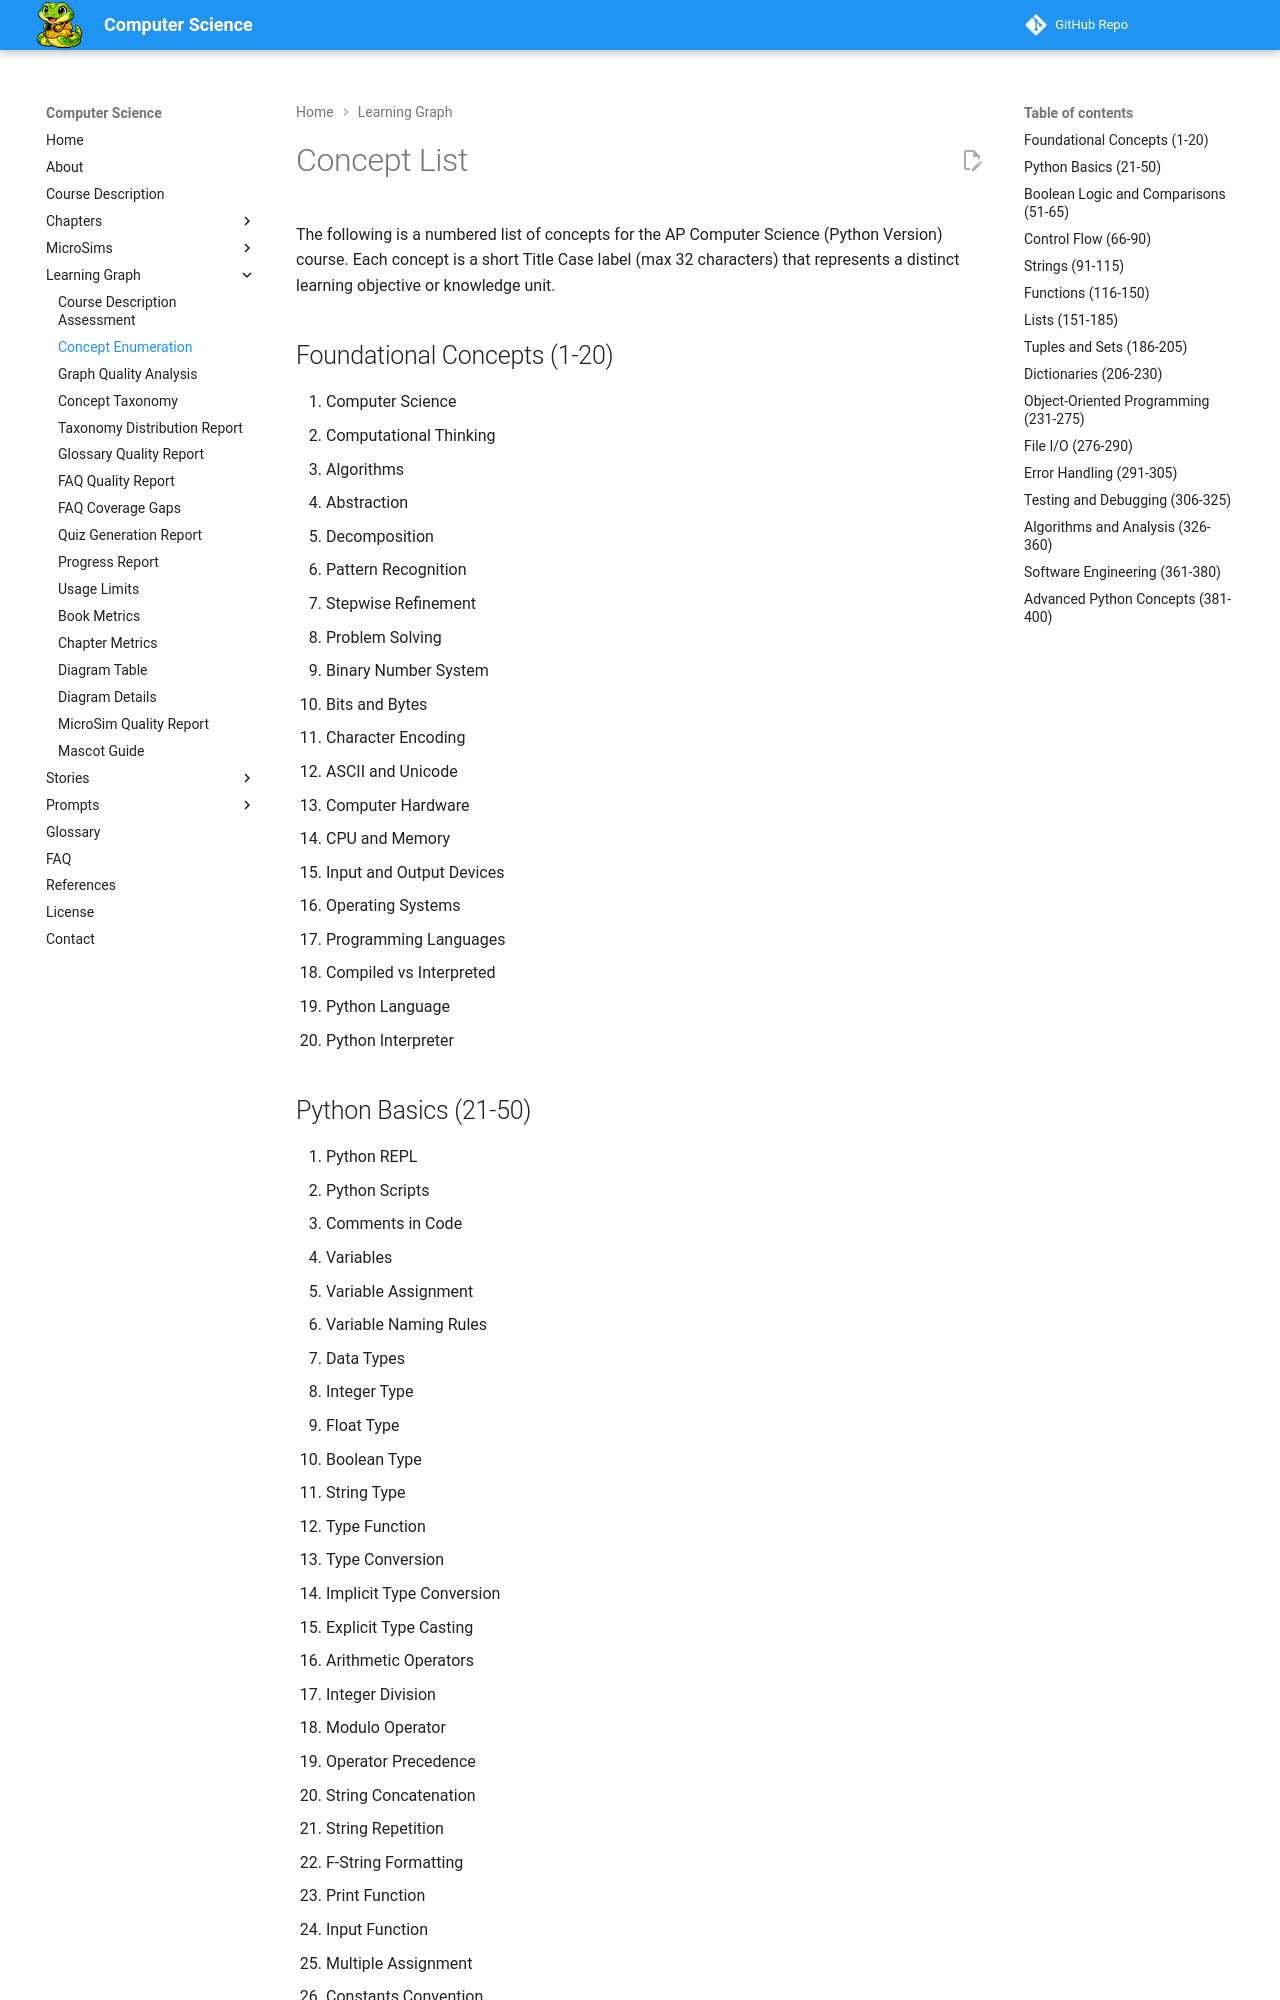

repository: dmccreary/computer-science · page: learning-graph/concept-list/index.html · generator: mkdocs

# Concept List

The following is a numbered list of concepts for the AP Computer Science (Python Version) course.
Each concept is a short Title Case label (max 32 characters) that represents a distinct
learning objective or knowledge unit.

## Foundational Concepts (1-20)

1. Computer Science
2. Computational Thinking
3. Algorithms
4. Abstraction
5. Decomposition
6. Pattern Recognition
7. Stepwise Refinement
8. Problem Solving
9. Binary Number System
10. Bits and Bytes
11. Character Encoding
12. ASCII and Unicode
13. Computer Hardware
14. CPU and Memory
15. Input and Output Devices
16. Operating Systems
17. Programming Languages
18. Compiled vs Interpreted
19. Python Language
20. Python Interpreter
